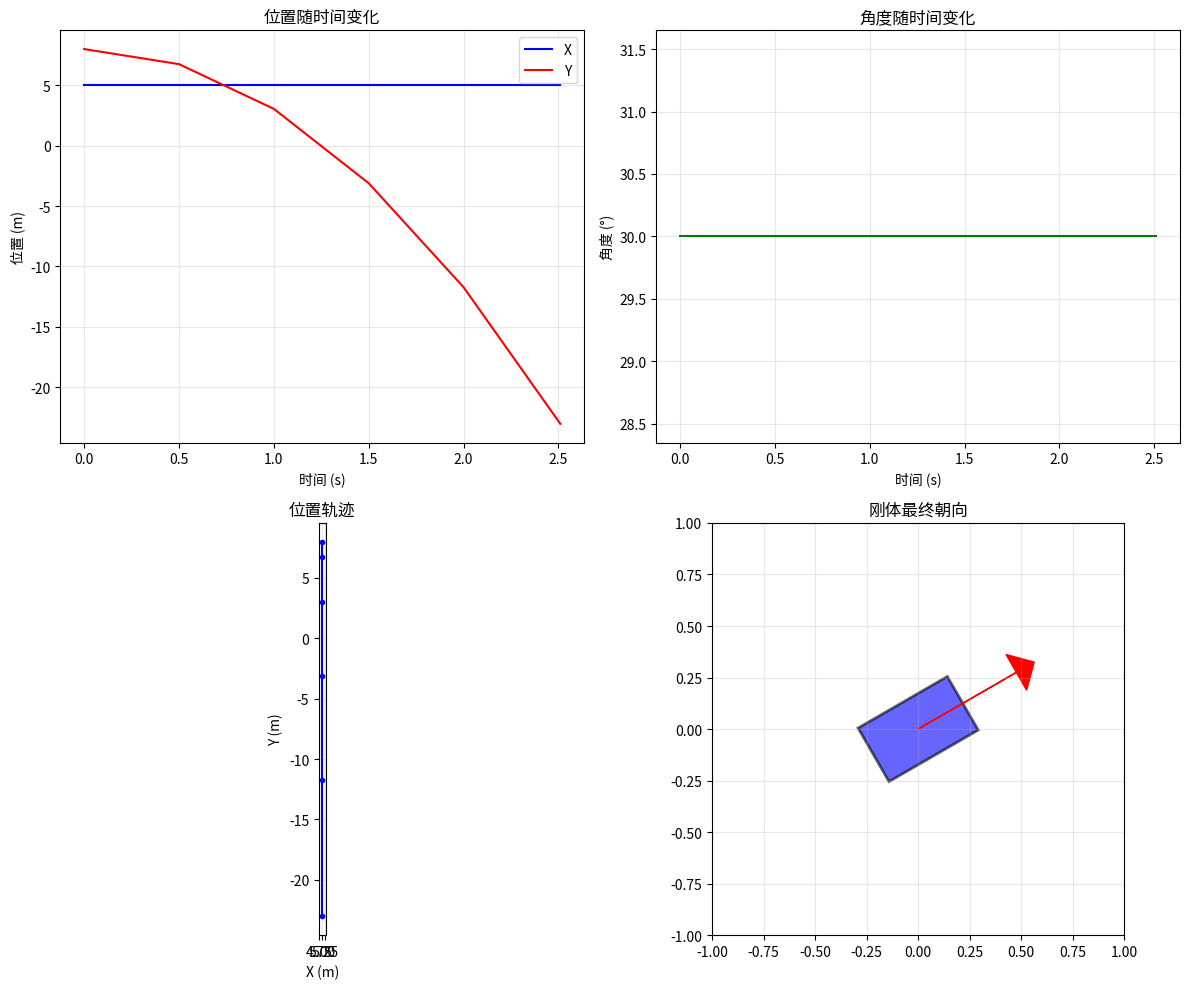

Source code (Python):
# -*- coding: utf-8 -*-
"""
算法实现：物理仿真 / rigid_body_dynamics

本文件实现 rigid_body_dynamics 相关的算法功能。
"""

import numpy as np
import matplotlib.pyplot as plt
from matplotlib.patches import FancyArrowPatch


class RigidBody:
    """
    刚体类
    
    表示一个二维刚体，具有质量、位置、速度、角度、角速度等属性
    """
    
    def __init__(self, mass=1.0, position=[0, 0], angle=0.0):
        """
        初始化刚体
        
        参数:
            mass: 质量 (kg)
            position: 质心位置 [x, y]
            angle: 朝向角度（弧度）
        """
        self.mass = mass
        
        # 位置和速度（线性运动）
        self.position = np.array(position, dtype=float)
        self.velocity = np.array([0.0, 0.0])
        self.force = np.array([0.0, 0.0])
        
        # 角度和角速度（旋转运动）
        self.angle = angle
        self.angular_velocity = 0.0
        self.torque = 0.0
        
        # 转动惯量（默认为实心圆盘）
        # I = (1/2) * m * r²
        self.moment_of_inertia = 0.5 * mass  # 假设半径=1
        
        # 尺寸（用于可视化）
        self.width = 2.0
        self.height = 1.0
        self.radius = 1.0  # 外接圆半径
    
    def apply_force(self, force, application_point=None):
        """
        施加力到刚体
        
        参数:
            force: 力向量 [Fx, Fy]
            application_point: 施加点（世界坐标），None表示作用在质心
        """
        self.force += np.array(force)
        
        if application_point is not None:
            # 计算力矩：τ = r × F
            # r = 从质心到施加点的向量
            r = np.array(application_point) - self.position
            torque = r[0] * force[1] - r[1] * force[0]  # 2D叉积
            self.torque += torque
    
    def apply_torque(self, torque):
        """
        直接施加力矩
        
        参数:
            torque: 力矩（标量）
        """
        self.torque += torque
    
    def update_linear(self, dt):
        """
        更新线性运动
        
        使用Euler积分
        速度 = 速度 + 加速度 * dt
        位置 = 位置 + 速度 * dt
        """
        # 加速度 = 力 / 质量
        acceleration = self.force / self.mass
        
        # 更新速度
        self.velocity += acceleration * dt
        
        # 更新位置
        self.position += self.velocity * dt
    
    def update_rotation(self, dt):
        """
        更新旋转运动
        
        使用Euler积分
        角加速度 = 力矩 / 转动惯量
        角速度 = 角速度 + 角加速度 * dt
        角度 = 角度 + 角速度 * dt
        """
        # 角加速度 = τ / I
        angular_acceleration = self.torque / self.moment_of_inertia
        
        # 更新角速度
        self.angular_velocity += angular_acceleration * dt
        
        # 更新角度
        self.angle += self.angular_velocity * dt
        
        # 角度归一化到 [-π, π]
        while self.angle > np.pi:
            self.angle -= 2 * np.pi
        while self.angle < -np.pi:
            self.angle += 2 * np.pi
    
    def update(self, dt):
        """
        更新刚体状态（线性+旋转）
        
        参数:
            dt: 时间步长
        """
        self.update_linear(dt)
        self.update_rotation(dt)
        
        # 清零力（每帧重新计算）
        self.force[:] = 0.0
        self.torque = 0.0
    
    def get_corners(self):
        """
        获取刚体的四个角点（世界坐标）
        
        用于碰撞检测和可视化
        
        返回:
            numpy array [4, 2]，四个角点坐标
        """
        # 本地坐标系的角点（中心为原点）
        hw, hh = self.width / 2, self.height / 2
        local_corners = np.array([
            [-hw, -hh],
            [hw, -hh],
            [hw, hh],
            [-hw, hh]
        ])
        
        # 旋转矩阵
        c, s = np.cos(self.angle), np.sin(self.angle)
        rotation = np.array([[c, -s], [s, c]])
        
        # 旋转并平移到世界坐标
        rotated = local_corners @ rotation.T
        world_corners = rotated + self.position
        
        return world_corners
    
    def draw(self, ax, color='blue', alpha=0.6):
        """
        绘制刚体
        
        参数:
            ax: matplotlib Axes对象
            color: 颜色
            alpha: 透明度
        """
        corners = self.get_corners()
        
        # 绘制填充矩形
        polygon = plt.Polygon(corners, closed=True, facecolor=color, 
                             edgecolor='black', linewidth=2, alpha=alpha)
        ax.add_patch(polygon)
        
        # 绘制朝向箭头
        arrow_length = self.width / 2 + 0.3
        dx = arrow_length * np.cos(self.angle)
        dy = arrow_length * np.sin(self.angle)
        ax.arrow(self.position[0], self.position[1], dx, dy, 
                head_width=0.2, head_length=0.1, fc='red', ec='red')


def compute_moment_of_inertia_rectangle(mass, width, height):
    """
    计算矩形薄板的转动惯量（绕质心轴）
    
    公式：I = (1/12) * m * (w² + h²)
    
    参数:
        mass: 质量
        width: 宽度
        height: 高度
    
    返回:
        转动惯量
    """
    return (1.0 / 12.0) * mass * (width**2 + height**2)


def compute_moment_of_inertia_disk(mass, radius):
    """
    计算实心圆盘的转动惯量（绕中心轴）
    
    公式：I = (1/2) * m * r²
    
    参数:
        mass: 质量
        radius: 半径
    
    返回:
        转动惯量
    """
    return 0.5 * mass * radius**2


def compute_parallel_axis_term(mass, distance):
    """
    计算平行轴定理的附加项
    
    定理：I = I_cm + m * d²
    其中I_cm是绕质心的转动惯量，d是两平行轴的距离
    
    参数:
        mass: 质量
        distance: 两轴距离
    
    返回:
        m * d²
    """
    return mass * distance**2


def simulate_falling_rotation():
    """
    模拟刚体下落和旋转
    """
    print("=" * 55)
    print("刚体动力学 - 自由落体与旋转")
    print("=" * 55)
    
    # 创建刚体
    body = RigidBody(mass=2.0, position=[5.0, 8.0], angle=np.pi/6)
    
    # 设置为实心矩形
    body.width = 2.0
    body.height = 1.0
    body.moment_of_inertia = compute_moment_of_inertia_rectangle(
        body.mass, body.width, body.height
    )
    
    print(f"\n刚体属性:")
    print(f"  质量: {body.mass} kg")
    print(f"  初始位置: {body.position}")
    print(f"  初始角度: {np.degrees(body.angle):.1f}°")
    print(f"  转动惯量: {body.moment_of_inertia:.4f} kg·m²")
    
    # 模拟
    dt = 0.01
    time = 0.0
    
    # 存储轨迹
    positions = [body.position.copy()]
    angles = [body.angle]
    times = [time]
    
    print(f"\n模拟中（每0.5秒采样）...")
    while time < 3.0:
        # 施加重力
        body.apply_force([0, -body.mass * 9.81])
        
        # 更新状态
        body.update(dt)
        time += dt
        
        # 记录轨迹
        if len(times) == 0 or time - times[-1] >= 0.5:
            positions.append(body.position.copy())
            angles.append(body.angle)
            times.append(time)
    
    print(f"\n轨迹采样:")
    for t, pos, ang in zip(times, positions, angles):
        print(f"  t={t:.1f}s: 位置=({pos[0]:.2f}, {pos[1]:.2f}), 角度={np.degrees(ang):.1f}°")
    
    return times, positions, angles


def simulate_torque_rotation():
    """
    模拟力矩使刚体旋转
    """
    print("\n" + "=" * 55)
    print("刚体动力学 - 力矩驱动旋转")
    print("=" * 55)
    
    # 创建刚体
    body = RigidBody(mass=1.0, position=[5.0, 5.0], angle=0.0)
    body.width = 2.0
    body.height = 1.0
    body.moment_of_inertia = compute_moment_of_inertia_rectangle(
        body.mass, body.width, body.height
    )
    
    print(f"\n刚体属性:")
    print(f"  质量: {body.mass} kg")
    print(f"  转动惯量: {body.moment_of_inertia:.4f} kg·m²")
    
    # 施加恒定力矩（通过在边缘施加力）
    # 力臂 = 1m, 力 = 10N
    lever_arm = 1.0
    force_magnitude = 10.0
    
    print(f"\n施加力矩:")
    print(f"  力臂: {lever_arm} m")
    print(f"  力: {force_magnitude} N")
    print(f"  力矩: {lever_arm * force_magnitude:.1f} N·m")
    
    # 模拟
    dt = 0.001
    time = 0.0
    
    # 存储轨迹
    angular_velocities = [body.angular_velocity]
    angles = [body.angle]
    times = [time]
    
    while time < 2.0:
        # 在刚体右边缘施加向上的力，产生逆时针力矩
        application_point = body.position + np.array([
            body.width/2 * np.cos(body.angle),
            body.width/2 * np.sin(body.angle)
        ])
        body.apply_force([0, force_magnitude], application_point)
        
        body.update(dt)
        time += dt
        
        if len(times) == 0 or time - times[-1] >= 0.2:
            angular_velocities.append(body.angular_velocity)
            angles.append(body.angle)
            times.append(time)
    
    print(f"\n旋转采样:")
    for t, ang, omega in zip(times, angles, angular_velocities):
        print(f"  t={t:.1f}s: 角度={np.degrees(ang):.1f}°, 角速度={omega:.2f} rad/s")
    
    # 理论验证：α = τ/I = 10/(1/6) = 60 rad/s²
    # ω = α*t = 60 * 2 = 120 rad/s ≈ 19 rev/s
    theoretical_omega = (lever_arm * force_magnitude) / body.moment_of_inertia * 2.0
    print(f"\n理论角速度（t=2s）: {theoretical_omega:.2f} rad/s")
    print(f"模拟角速度: {angular_velocities[-1]:.2f} rad/s")


def plot_rigid_body_motion(times, positions, angles):
    """
    可视化刚体运动
    """
    fig, axes = plt.subplots(2, 2, figsize=(12, 10))
    
    # 位置轨迹
    positions = np.array(positions)
    axes[0, 0].plot(times, positions[:, 0], 'b-', label='X')
    axes[0, 0].plot(times, positions[:, 1], 'r-', label='Y')
    axes[0, 0].set_xlabel('时间 (s)')
    axes[0, 0].set_ylabel('位置 (m)')
    axes[0, 0].set_title('位置随时间变化')
    axes[0, 0].legend()
    axes[0, 0].grid(True, alpha=0.3)
    
    # 角度轨迹
    axes[0, 1].plot(times, np.degrees(angles), 'g-')
    axes[0, 1].set_xlabel('时间 (s)')
    axes[0, 1].set_ylabel('角度 (°)')
    axes[0, 1].set_title('角度随时间变化')
    axes[0, 1].grid(True, alpha=0.3)
    
    # 轨迹图
    axes[1, 0].plot(positions[:, 0], positions[:, 1], 'b-o', markersize=3)
    axes[1, 0].set_xlabel('X (m)')
    axes[1, 0].set_ylabel('Y (m)')
    axes[1, 0].set_title('位置轨迹')
    axes[1, 0].grid(True, alpha=0.3)
    axes[1, 0].set_aspect('equal')
    
    # 刚体示意图
    ax = axes[1, 1]
    
    # 创建简单刚体用于示意
    body = RigidBody(mass=1.0, position=[0, 0], angle=angles[-1])
    body.width = 0.5
    body.height = 0.3
    body.draw(ax, 'blue')
    
    ax.set_xlim(-1, 1)
    ax.set_ylim(-1, 1)
    ax.set_aspect('equal')
    ax.set_title('刚体最终朝向')
    ax.grid(True, alpha=0.3)
    
    plt.tight_layout()
    plt.savefig('rigid_body_dynamics_result.png', dpi=150)
    plt.show()
    print("图像已保存至 rigid_body_dynamics_result.png")


if __name__ == "__main__":
    # 自由落体与旋转
    times, positions, angles = simulate_falling_rotation()
    
    # 力矩驱动旋转
    simulate_torque_rotation()
    
    # 可视化
    plot_rigid_body_motion(times, positions, angles)
    
    print("\n测试完成！刚体动力学是机器人、汽车仿真的基础。")
